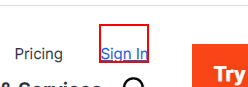
Workflow: ForeGround

Step 1: click on the link 'Sign In'
